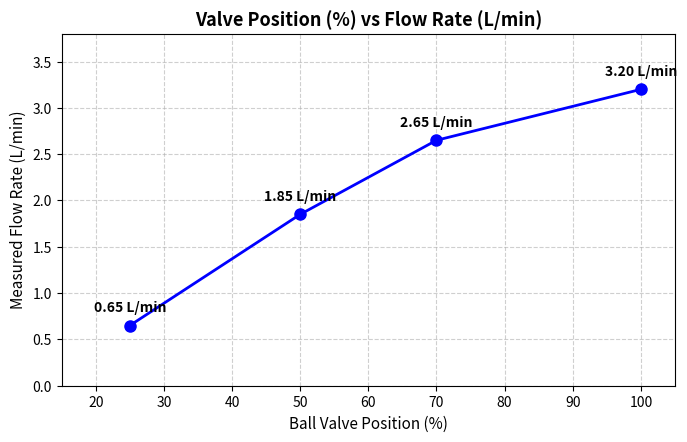
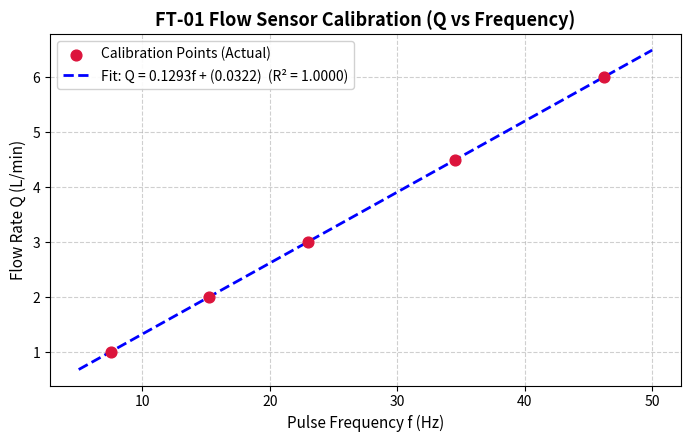
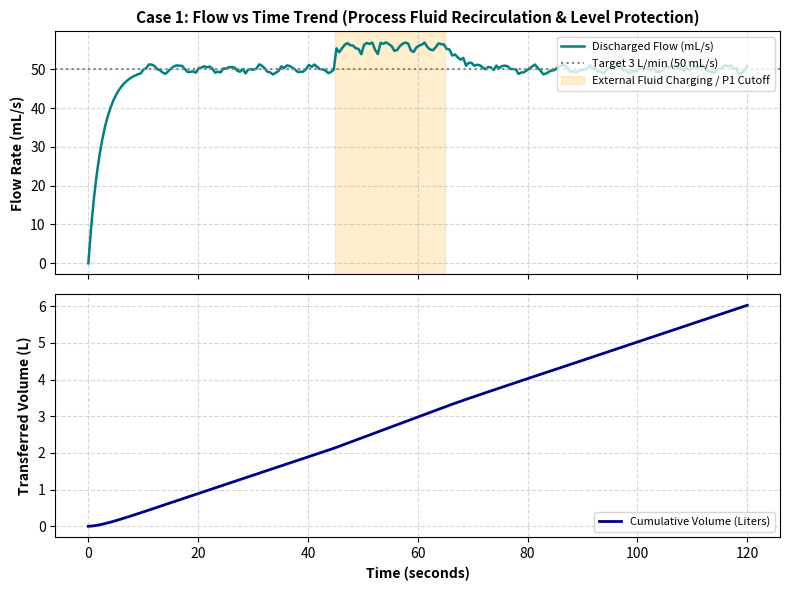

Reproduce these figures in Python, in order.
import os
import numpy as np
import matplotlib.pyplot as plt

os.makedirs("assets", exist_ok=True)

# 1. Valve Position vs Flow Rate (Q2.1)
valve_pos = np.array([25, 50, 70, 100])
flow_rate_valve = np.array([0.65, 1.85, 2.65, 3.20])

plt.figure(figsize=(7, 4.5), dpi=300)
plt.plot(valve_pos, flow_rate_valve, 'bo-', linewidth=2, markersize=8, label='Experimental Flow Rate')
plt.title("Valve Position (%) vs Flow Rate (L/min)", fontsize=13, fontweight='bold')
plt.xlabel("Ball Valve Position (%)", fontsize=11)
plt.ylabel("Measured Flow Rate (L/min)", fontsize=11)
plt.grid(True, linestyle='--', alpha=0.6)
for x, y in zip(valve_pos, flow_rate_valve):
    plt.annotate(f"{y:.2f} L/min", (x, y), textcoords="offset points", xytext=(0, 10), ha='center', fontweight='bold')
plt.ylim(0, 3.8)
plt.xlim(15, 105)
plt.tight_layout()
plt.savefig("assets/valve_characteristic_curve.png")
plt.close()

# 2. Calibration Curve (Q2.2 & Q2.3)
trials = np.array([1, 2, 3, 4, 5])
pulses = np.array([450, 912, 1380, 2070, 2772])
time_s = np.array([60.0, 60.0, 60.0, 60.0, 60.0])
freq_hz = pulses / time_s
collected_vol = np.array([1.00, 2.00, 3.00, 4.50, 6.00])
actual_flow = (collected_vol / time_s) * 60.0 # L/min

# Fit Q = a * f + b
a, b = np.polyfit(freq_hz, actual_flow, 1)
pred_flow = a * freq_hz + b
residuals = actual_flow - pred_flow
ss_res = np.sum(residuals**2)
ss_tot = np.sum((actual_flow - np.mean(actual_flow))**2)
r_squared = 1 - (ss_res / ss_tot)
max_error = np.max(np.abs(residuals))
avg_error = np.mean(np.abs(residuals))

print(f"Calibration Parameters:")
print(f"a = {a:.5f} (L/min per Hz)")
print(f"b = {b:.5f} (L/min offset)")
print(f"R^2 = {r_squared:.5f}")
print(f"Max error = {max_error:.4f} L/min")
print(f"Avg error = {avg_error:.4f} L/min")

plt.figure(figsize=(7, 4.5), dpi=300)
plt.scatter(freq_hz, actual_flow, color='crimson', s=60, zorder=5, label='Calibration Points (Actual)')
f_line = np.linspace(5, 50, 100)
q_line = a * f_line + b
plt.plot(f_line, q_line, 'b--', linewidth=2, label=f'Fit: Q = {a:.4f}f + ({b:.4f})  (R² = {r_squared:.4f})')
plt.title("FT-01 Flow Sensor Calibration (Q vs Frequency)", fontsize=13, fontweight='bold')
plt.xlabel("Pulse Frequency f (Hz)", fontsize=11)
plt.ylabel("Flow Rate Q (L/min)", fontsize=11)
plt.grid(True, linestyle='--', alpha=0.6)
plt.legend(frameon=True, facecolor='white', framealpha=0.9)
plt.tight_layout()
plt.savefig("assets/sensor_calibration_curve.png")
plt.close()

# 3. Flow vs Time Trend (Case 1 Closed-Loop & Sump Disturbance)
time_trend = np.linspace(0, 120, 240)
flow_trend = np.zeros_like(time_trend)

for i, t in enumerate(time_trend):
    if t < 10:
        flow_trend[i] = 3.0 * (1 - np.exp(-t / 2.5))
    elif 10 <= t < 45:
        flow_trend[i] = 3.0 + 0.05 * np.sin(2 * np.pi * 0.2 * t) + np.random.normal(0, 0.02)
    elif 45 <= t < 65:
        flow_trend[i] = 3.35 + 0.06 * np.sin(2 * np.pi * 0.3 * t) + np.random.normal(0, 0.025)
    elif 65 <= t < 75:
        flow_trend[i] = 3.0 + 0.35 * np.exp(-(t-65)/3.0) + np.random.normal(0, 0.02)
    else:
        flow_trend[i] = 3.0 + 0.04 * np.sin(2 * np.pi * 0.2 * t) + np.random.normal(0, 0.02)

flow_mls = flow_trend * (1000.0 / 60.0) # convert L/min to mL/s
total_transferred_liters = np.cumsum(flow_trend * (time_trend[1] - time_trend[0]) / 60.0)

fig, (ax1, ax2) = plt.subplots(2, 1, figsize=(8, 6), sharex=True, dpi=300)

ax1.plot(time_trend, flow_mls, color='teal', linewidth=1.8, label='Discharged Flow (mL/s)')
ax1.axhline(50.0, color='gray', linestyle=':', label='Target 3 L/min (50 mL/s)')
ax1.axvspan(45, 65, color='orange', alpha=0.2, label='External Fluid Charging / P1 Cutoff')
ax1.set_ylabel('Flow Rate (mL/s)', fontsize=10, fontweight='bold')
ax1.set_title('Case 1: Flow vs Time Trend (Process Fluid Recirculation & Level Protection)', fontsize=11, fontweight='bold')
ax1.grid(True, linestyle='--', alpha=0.5)
ax1.legend(loc='upper right', fontsize=8)

ax2.plot(time_trend, total_transferred_liters, color='darkblue', linewidth=2, label='Cumulative Volume (Liters)')
ax2.set_xlabel('Time (seconds)', fontsize=10, fontweight='bold')
ax2.set_ylabel('Transferred Volume (L)', fontsize=10, fontweight='bold')
ax2.grid(True, linestyle='--', alpha=0.5)
ax2.legend(loc='lower right', fontsize=8)

plt.tight_layout()
plt.savefig("assets/flow_vs_time_sample.png")
plt.close()

print("All charts generated successfully in assets/ directory.")
